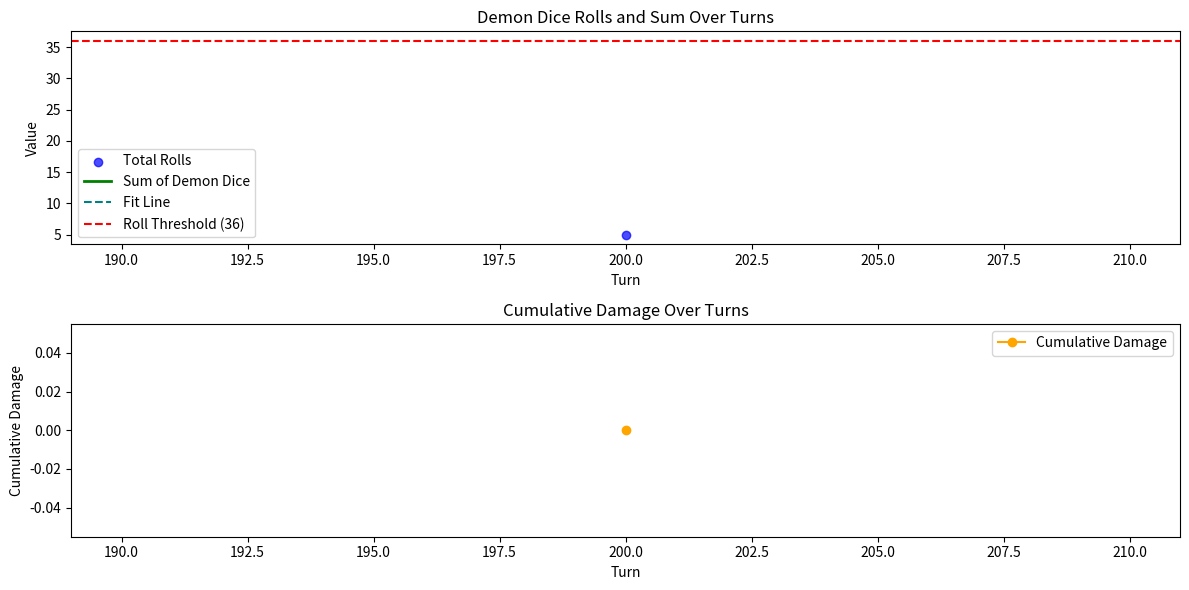
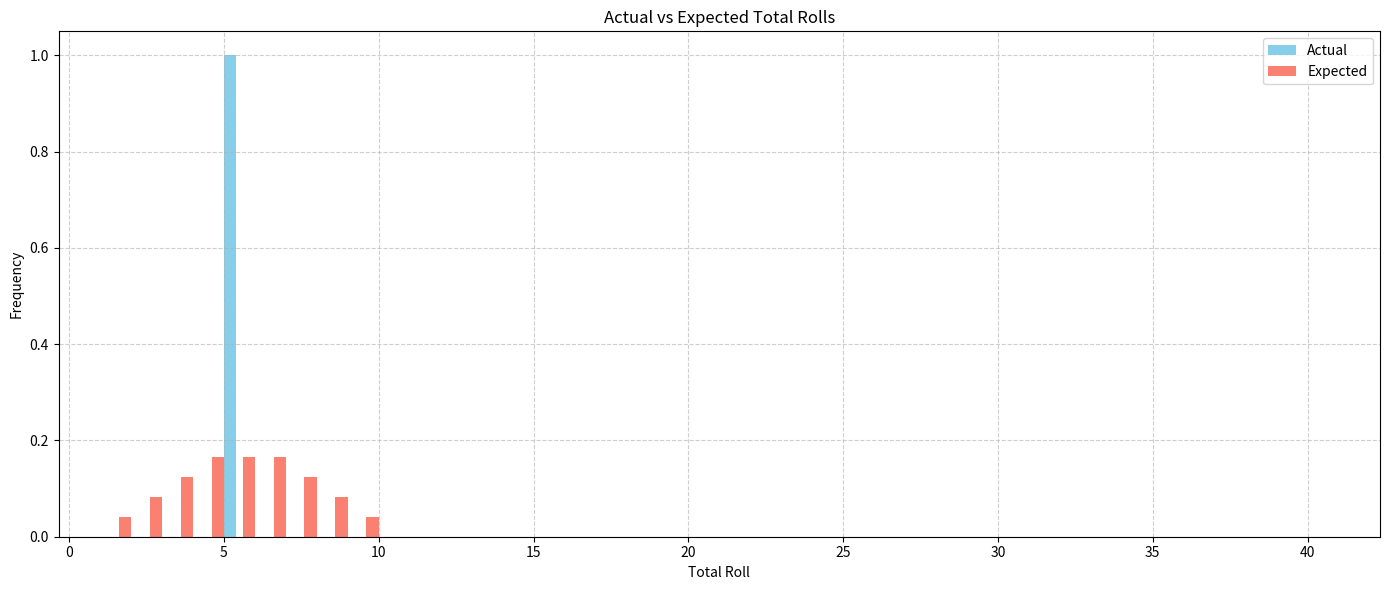

Generate these figures, in order, with matplotlib:
#!/usr/bin/env python3
# -*- coding: utf-8 -*-
"""
Created on Wed Dec 11 22:15:38 2024

@author: adamhammond
"""
import csv
import random
import numpy as np  # Import NumPy for fitting line calculations
import matplotlib.pyplot as plt
from collections import defaultdict

# 
dice_chain = [4, 6, 8, 10, 12, 20]

def read_rules_from_csv(file_name):
    rules = []
    try:
        with open(file_name, mode='r') as file:
            csv_reader = csv.reader(file)
            for row in csv_reader:
                # Check if the row has the correct number of columns before processing
                if len(row) < 4:  # Make sure there are at least four columns
                    print(f"Warning: Row skipped due to insufficient columns: {row}")
                    continue
                
                flavor_text = row[0]  # First column: Flavor text
                
                # Check and convert the second column (die size change)
                die_size_change = int(row[1]) if row[1] else 0  # Convert or use 0 if blank

                # Check and convert the third column (damage)
                damage = int(row[2]) if row[2] else 0  # Convert or use 0 if blank

                event_flag = row[3]  # Fourth column: Event flag, can be blank but not converted
                
                rule = {
                    'flavor_text': flavor_text,
                    'die_size_change': die_size_change,
                    'damage': damage,
                    'event_flag': event_flag
                }
                rules.append(rule)

        # Print rules after reading the file
        print("Rules loaded successfully:")
       # for rule in rules:
           # print(rule)
        
    except FileNotFoundError:
        print(f"Error: The file at {file_name} was not found.")
    except Exception as e:
        print(f"An error occurred: {e}")

    return rules

def roll_dice(size):
    return random.randint(1, size)  # Simulates rolling a die of specified size

def change_dice_size(demon_dice, change, last_rolls):
    """
    Adjust demon dice sizes without allowing them to diverge:
    - Change occurs only if rolls[1] >= rolls[0]
    - If dice are equal:
        - +1 → increase [1]
        - -1 → decrease [0]
    - If dice are unequal:
        - +1 → increase [0] (brings dice toward equal)
        - -1 → decrease [1] (brings dice toward equal)
    Dice are always returned in [smaller, larger] order.
    """
    new_demon_dice = demon_dice[:]
    die0, die1 = new_demon_dice

    # Apply change only if rolls[1] >= rolls[0]
    if last_rolls[1] >= last_rolls[0]:
        if change > 0:
            if die0 == die1:
                new_demon_dice[1] = change_dice_size_single(die1, +1)
            else:
                new_demon_dice[0] = change_dice_size_single(die0, +1)
        elif change < 0:
            if die0 == die1:
                new_demon_dice[0] = change_dice_size_single(die0, -1)
            else:
                new_demon_dice[1] = change_dice_size_single(die1, -1)

    # Ensure [smaller, larger] order
    if new_demon_dice[0] > new_demon_dice[1]:
        new_demon_dice[0], new_demon_dice[1] = new_demon_dice[1], new_demon_dice[0]

    return new_demon_dice


def change_dice_size_single(current_size, change):
    """ Change the size of a single die size while ensuring within bounds. """
    if current_size in dice_chain:
        index = dice_chain.index(current_size)

        # Calculate new index
        new_index = index + change

        # Ensure new_index is within valid range
        if new_index < 0:
            new_index = 0  # Minimum size is d3
        elif new_index >= len(dice_chain):
            new_index = len(dice_chain) - 1  # Maximum size is d30

        return dice_chain[new_index]

    return current_size  # If the size is not found in the chain, return it unchanged

def sim(filename="DemonDiceTable4"):  # sim() can be used from the command line to run a simulation
    # Append .csv to the filename
    file_name = f"{filename}.csv"
    
    rules = read_rules_from_csv(file_name)  # Load your rules from the CSV file

    game_state = {
        'turns': 0,
        'cumulative_damage': 0,  # Initialize cumulative damage
        'demon_dice': [4, 6],
        'fight_count': 0,  # Initialize fight count
        'accelerate_mode': False,
        'end_flags_count': 0  # Count of unique "End" flags triggered
    }

    log = []
    print("Starting simulation of the Demon Dice.")
    seen_once_events = set()  # Track which 'Once' events have been used

    while True:
        game_state['turns'] += 1  # Increment turn counter

        # Roll both Demon Dice
        rolls = [roll_dice(size) for size in game_state['demon_dice']]
        total_roll = sum(rolls)

        # Prepare log entry
        log_entry = {
            'turn': game_state['turns'],
            'demon_dice': game_state['demon_dice'][:],
            'rolls': rolls,
            'total_roll': total_roll,
            'cumulative_damage': game_state['cumulative_damage'],
            'events': []
        }

        # Check for end conditions
        if total_roll >= 36:
            total_roll = 35
            print("Achieved total roll of 36 or more.")
#            log_entry['events'].append('Rolled 36')
 #           log.append(log_entry)
#            break
        
        if game_state['turns'] >= 200:
            print("Too many turns!")
            log_entry['events'].append('200 turns')
            log.append(log_entry)
            break
        
        if game_state['cumulative_damage'] >= 100:
            print("Too much damage!")
            log_entry['events'].append('TPK')
            log.append(log_entry)
            break

        # Get the rule based on the total roll
        rule_index = total_roll - 2
        if rule_index < 0 or rule_index >= len(rules):
            print("Invalid rule index. Skipping...")
            continue

        rule = rules[rule_index]
        
        #check if Accelerate mode is on.
        if game_state['accelerate_mode']:
            game_state['demon_dice'] = change_dice_size(game_state['demon_dice'], 1, rolls)
        
         # Handle event flags
        if rule['event_flag']:  # Check if event_flag is not empty
            if rule_index not in seen_once_events:
                seen_once_events.add(rule_index)  # Mark as used
        
                # Handle the specific effects of each flag
                if rule['event_flag'] == "Fight":
                    game_state['fight_count'] += 1  # Increase the fight count
                    log_entry['events'].append("Fight")
                
                elif rule['event_flag'] == "Accelerate":
                    game_state['accelerate_mode'] = True
                    log_entry['events'].append("Accelerate mode on")
                
                elif rule['event_flag'] == "End":
                    game_state['end_flags_count'] += 1
                    
                    if game_state['end_flags_count'] >= 4:  # Condition to check if all end flags have been triggered
                        print("All 'End' flags triggered. Ending game.")
                        log_entry['events'].append('End Flags')
                        log.append(log_entry)
                        break  # Break the loop to end the game
                    else:
                       log_entry['events'].append('End')
                
            else:  # This handles rerolls of the same event
                if rule['event_flag'] == "End":
                    game_state['end_flags_count'] += 1
                    
                    if game_state['end_flags_count'] >= 4:  # Condition to check if all end flags have been triggered
                        print("All 'End' flags triggered. Ending game.")
                        log_entry['events'].append('End Flags')
                        log.append(log_entry)
                        break  # Break the loop to end the game
                    else:
                        log_entry['events'].append(f'Repeat End {game_state["end_flags_count"]}')
                
                else:
                    print("Reapplying rule 5 due to repeated event flag.")
                    rule = rules[3]  # Default to rule 5 if it's used again
     

        # Now apply other effects of the rule
        die_size_change = rule['die_size_change']
        if die_size_change != 0:
            game_state['demon_dice'] = change_dice_size(game_state['demon_dice'], die_size_change, rolls)

        if rule['damage'] != 0:
            game_state['cumulative_damage'] += rule['damage']  # Update cumulative damage with rule
            log_entry['cumulative_damage'] = game_state['cumulative_damage']  # Update log entry

        log.append(log_entry)
        # Print outcome of the turn
        print(f"{rule['flavor_text']}")
        print(f"Turn {log_entry['turn']}: Demon Dice: {log_entry['demon_dice']}, Rolls: {log_entry['rolls']}, Total: {log_entry['total_roll']}, Cumulative Damage: {game_state['cumulative_damage']}, Events: {log_entry['events']}, Fight Count: {game_state['fight_count']}, End Count: {game_state['end_flags_count']}.")

    return log, game_state['fight_count']


def plog(log):
    if not log:  # Check if the log is empty
        print("No data to plot.")
        return

    turns = [entry['turn'] for entry in log]
    total_rolls = [entry['total_roll'] for entry in log]
    demon_die = [sum(entry['demon_dice']) for entry in log]
    cumulative_damage = [entry['cumulative_damage'] for entry in log]

    plt.figure(figsize=(12, 6))

    # Plotting total rolls and sum of demon dice as scatter points
    plt.subplot(2, 1, 1)
    plt.scatter(turns, total_rolls, label='Total Rolls', color='blue', marker='o', alpha=0.7)  # Total Rolls
    plt.plot(turns, demon_die, label='Sum of Demon Dice', color='green', linestyle='-', linewidth=2)  # Demon Dice solid line

    # Fit line for total rolls
    coefficients = np.polyfit(turns, total_rolls, 1)  # Linear fit (degree 1)
    fit_line = np.polyval(coefficients, turns)
    plt.plot(turns, fit_line, color='teal', linestyle='--', label='Fit Line')  # Add the fit line
    
    plt.title('Demon Dice Rolls and Sum Over Turns')
    plt.xlabel('Turn')
    plt.ylabel('Value')
    plt.axhline(y=36, color='r', linestyle='--', label='Roll Threshold (36)')
    plt.legend()

    plt.subplot(2, 1, 2)
    plt.plot(turns, cumulative_damage, marker='o', label='Cumulative Damage', color='orange')
    plt.title('Cumulative Damage Over Turns')
    plt.xlabel('Turn')
    plt.ylabel('Cumulative Damage')
    plt.legend()

    plt.tight_layout()
    plt.show()
    
def probGraph(log):
    expected_counts = defaultdict(float)
    actual_totals = []
    die_pairs = []

    for entry in log:
        if isinstance(entry, dict) and 'total_roll' in entry and 'demon_dice' in entry:
            actual_totals.append(entry['total_roll'])
            die_pairs.append(tuple(entry['demon_dice']))
    if not actual_totals:
       print("No valid entries in log for plotting (missing 'total_roll' and 'demon_dice').")
       return
    for d1, d2 in die_pairs:
        total_possibilities = d1 * d2
        for r1 in range(1, d1 + 1):
            for r2 in range(1, d2 + 1):
                total = r1 + r2
                expected_counts[total] += 1 / total_possibilities

    all_totals = range(2, 41)
    actual_freq = defaultdict(int)
    for roll in actual_totals:
        actual_freq[roll] += 1

    actual = [actual_freq[t] for t in all_totals]
    expected = [expected_counts.get(t, 0) for t in all_totals]


    plt.figure(figsize=(14, 6))
    plt.bar(all_totals, actual, width=0.4, label='Actual', align='edge', color='skyblue')
    plt.bar(all_totals, expected, width=-0.4, label='Expected', align='edge', color='salmon')
    plt.xlabel('Total Roll')
    plt.ylabel('Frequency')
    plt.title('Actual vs Expected Total Rolls')
    plt.legend()
    plt.grid(True, linestyle='--', alpha=0.6)
    plt.tight_layout()
    plt.show()
    return expected_counts    

if __name__ == "__main__":
    log = sim()
    plog(log[0])
    probGraph(log[0])    
